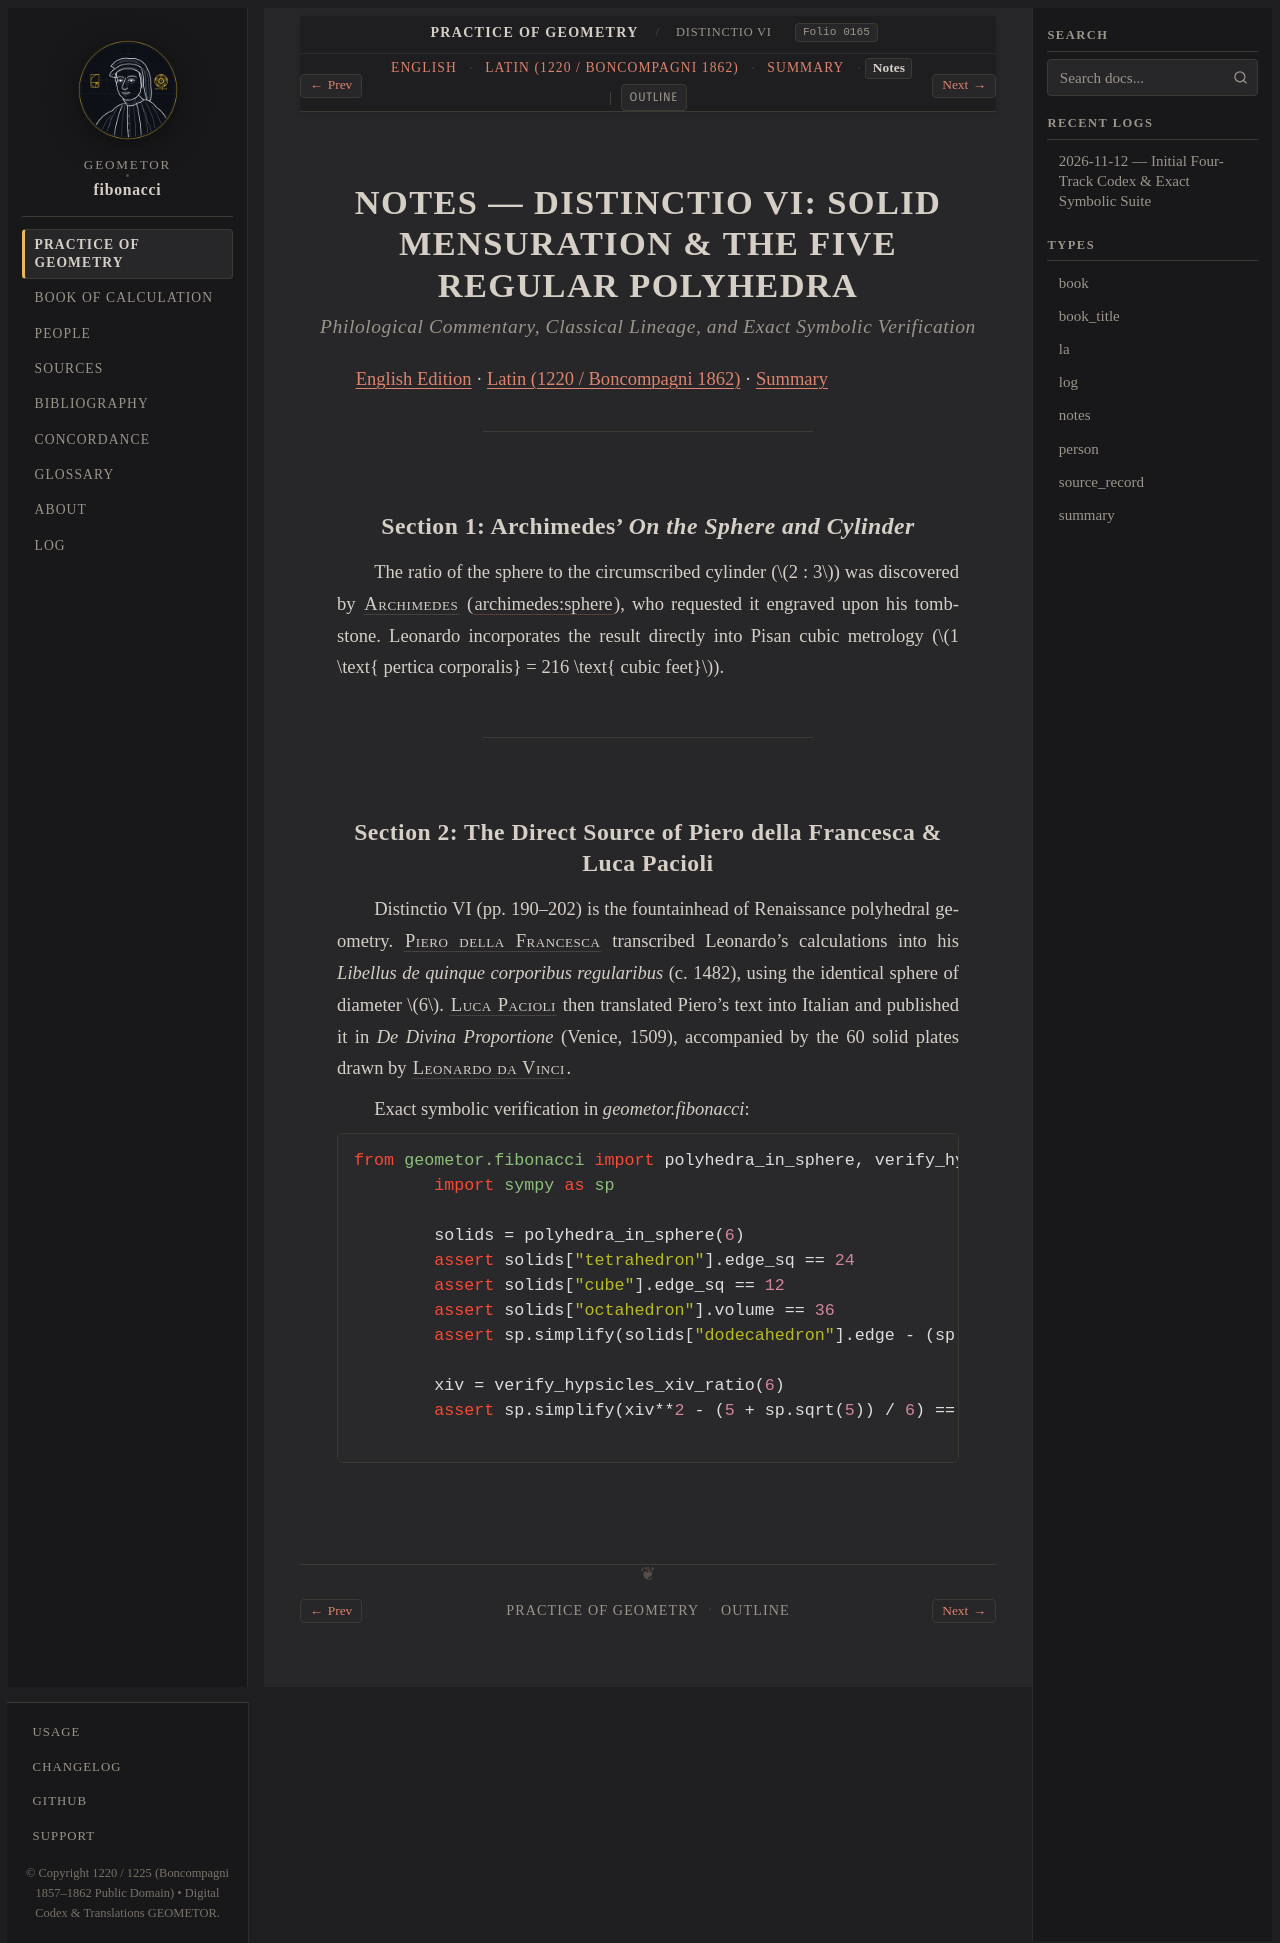

repository: geometor/fibonacci · page: practica_geometriae/dist_06/notes.html · generator: sphinx

:type: notes
:title: NOTES — DISTINCTIO VI: SOLID MENSURATION & THE FIVE REGULAR POLYHEDRA
:layout: book
:order: 6
:folio: boncompagni_1862_vol2_practica_geometriae:0165
:excerpt: Philological commentary on Euclid Book XIII, Piero della Francesca, Luca Pacioli, and SymPy exact verification.

.. _dist-06-notes:
.. _unit-4-notes:

NOTES — DISTINCTIO VI: SOLID MENSURATION & THE FIVE REGULAR POLYHEDRA
======================================================================

.. rubric:: *Philological Commentary, Classical Lineage, and Exact Symbolic Verification*

:ref:`English Edition <dist-06-en>` · :ref:`Latin (1220 / Boncompagni 1862) <dist-06-la>` · :ref:`Summary <dist-06-summary>`

----

.. _dist-06-s2-notes:
.. _unit-4-s2-notes:

Section 1: Archimedes' *On the Sphere and Cylinder*
---------------------------------------------------

The ratio of the sphere to the circumscribed cylinder (:math:`2 : 3`) was discovered by :person:`Archimedes <archimedes>` (:cite:`archimedes:sphere`), who requested it engraved upon his tombstone. Leonardo incorporates the result directly into Pisan cubic metrology (:math:`1 \text{ pertica corporalis} = 216 \text{ cubic feet}`).

----

.. _dist-06-s3-notes:
.. _unit-4-s3-notes:

Section 2: The Direct Source of Piero della Francesca & Luca Pacioli
--------------------------------------------------------------------

Distinctio VI (pp. 190–202) is the fountainhead of Renaissance polyhedral geometry. :person:`Piero della Francesca <piero-della-francesca>` transcribed Leonardo's calculations into his *Libellus de quinque corporibus regularibus* (c. 1482), using the identical sphere of diameter :math:`6`. :person:`Luca Pacioli <pacioli>` then translated Piero's text into Italian and published it in *De Divina Proportione* (Venice, 1509), accompanied by the 60 solid plates drawn by :person:`Leonardo da Vinci <leonardo>`.

Exact symbolic verification in `geometor.fibonacci`:

.. code-block:: python

   from geometor.fibonacci import polyhedra_in_sphere, verify_hypsicles_xiv_ratio
   import sympy as sp

   solids = polyhedra_in_sphere(6)
   assert solids["tetrahedron"].edge_sq == 24
   assert solids["cube"].edge_sq == 12
   assert solids["octahedron"].volume == 36
   assert sp.simplify(solids["dodecahedron"].edge - (sp.sqrt(15) - sp.sqrt(3))) == 0

   xiv = verify_hypsicles_xiv_ratio(6)
   assert sp.simplify(xiv**2 - (5 + sp.sqrt(5)) / 6) == 0
